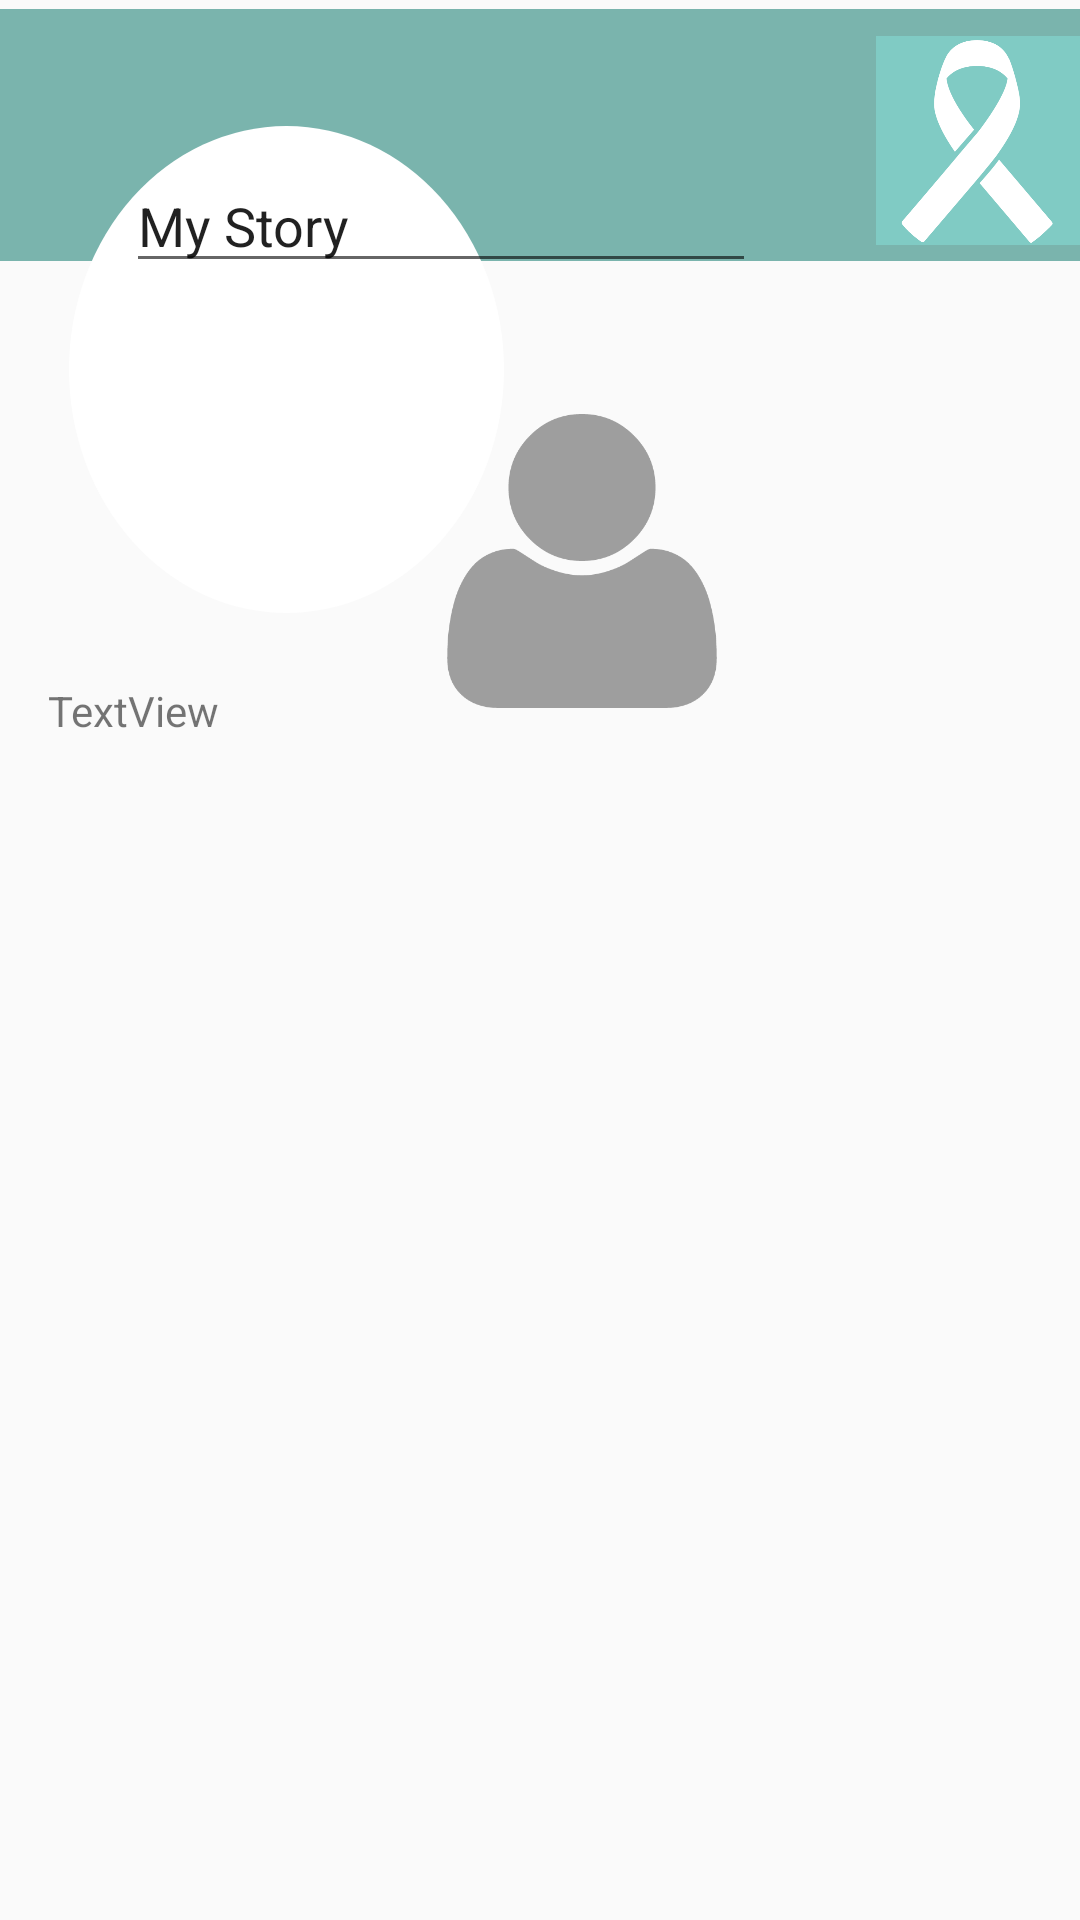

Android layout source for this screen:
<!-- AndroidManifest.xml: application theme AppTheme -->
<!-- res/layout/view_story_page.xml -->
<?xml version="1.0" encoding="utf-8"?>
<android.support.constraint.ConstraintLayout xmlns:android="http://schemas.android.com/apk/res/android"
    xmlns:app="http://schemas.android.com/apk/res-auto"
    xmlns:tools="http://schemas.android.com/tools"
    android:layout_width="match_parent"
    android:layout_height="match_parent">

    <FrameLayout
        android:id="@+id/frameLayout4"
        android:layout_width="499dp"
        android:layout_height="84dp"
        android:layout_marginBottom="13dp"
        android:layout_marginTop="3dp"
        android:background="@color/colorPrimary"
        app:layout_constraintBottom_toTopOf="@+id/imageView9"
        app:layout_constraintEnd_toEndOf="parent"
        app:layout_constraintTop_toTopOf="parent">

    </FrameLayout>

    <ImageView
        android:id="@+id/imageView5"
        android:layout_width="0dp"
        android:layout_height="87dp"
        android:layout_marginBottom="50dp"
        android:layout_marginStart="292dp"
        app:layout_constraintBottom_toTopOf="@+id/textView10"
        app:layout_constraintEnd_toEndOf="parent"
        app:layout_constraintHorizontal_bias="0.544"
        app:layout_constraintStart_toEndOf="@+id/editText20"
        app:layout_constraintStart_toStartOf="parent"
        app:layout_constraintTop_toTopOf="parent"
        app:layout_constraintVertical_bias="0.036"
        app:srcCompat="@drawable/icon_1" />

    <TextView
        android:id="@+id/textView10"
        android:layout_width="311dp"
        android:layout_height="0dp"
        android:layout_marginBottom="25dp"
        android:layout_marginStart="16dp"
        android:text="TextView"
        app:layout_constraintBottom_toBottomOf="parent"
        app:layout_constraintStart_toStartOf="parent"
        app:layout_constraintTop_toBottomOf="@+id/editText20" />

    <ImageView
        android:id="@+id/imageView9"
        android:layout_width="98dp"
        android:layout_height="0dp"
        android:layout_marginBottom="366dp"
        android:layout_marginEnd="9dp"
        app:layout_constraintBottom_toBottomOf="parent"
        app:layout_constraintEnd_toEndOf="@+id/editText20"
        app:layout_constraintTop_toBottomOf="@+id/frameLayout4"
        app:srcCompat="@drawable/user_icon" />

    <ImageView
        android:id="@+id/imageView8"
        android:layout_width="145dp"
        android:layout_height="0dp"
        android:layout_marginBottom="23dp"
        android:layout_marginEnd="124dp"
        android:layout_marginStart="16dp"
        android:layout_marginTop="42dp"
        app:layout_constraintBottom_toTopOf="@+id/textView10"
        app:layout_constraintEnd_toStartOf="@+id/imageView5"
        app:layout_constraintHorizontal_bias="1.0"
        app:layout_constraintStart_toStartOf="parent"
        app:layout_constraintTop_toTopOf="parent"
        app:layout_constraintVertical_bias="1.0"
        app:srcCompat="@drawable/white_button" />

    <EditText
        android:id="@+id/editText20"
        android:layout_width="wrap_content"
        android:layout_height="wrap_content"
        android:layout_marginBottom="133dp"
        android:layout_marginEnd="40dp"
        android:layout_marginStart="39dp"
        android:layout_marginTop="53dp"
        android:ems="10"
        android:inputType="textPersonName"
        android:text="My Story"
        app:layout_constraintBottom_toTopOf="@+id/textView10"
        app:layout_constraintEnd_toStartOf="@+id/imageView5"
        app:layout_constraintHorizontal_bias="1.0"
        app:layout_constraintStart_toStartOf="parent"
        app:layout_constraintTop_toTopOf="parent" />

</android.support.constraint.ConstraintLayout>
<!-- resources referenced by this layout -->
<resources>
  <color name="colorPrimary">#7ab4ad</color>
  <!-- drawable icon_1: png bitmap (drawable, 28349 bytes) -->
  <!-- drawable user_icon: png bitmap (drawable, 14737 bytes) -->
  <!-- drawable white_button (drawable) -->
  <?xml version="1.0" encoding="utf-8"?>
  <shape xmlns:android="http://schemas.android.com/apk/res/android"
      android:shape="oval">
      <solid android:color="#FFFFFF"> </solid>
  
  
  </shape>
  <style name="AppTheme" parent="Theme.AppCompat.Light.DarkActionBar">
          
          <item name="colorPrimary">@color/colorPrimary</item>
          <item name="colorPrimaryDark">@color/colorPrimaryDark</item>
          <item name="colorAccent">@color/colorAccent</item>
      </style>
  <color name="colorPrimaryDark">#7ab4ad</color>
  <color name="colorAccent">#38a0afaf</color>
</resources>
